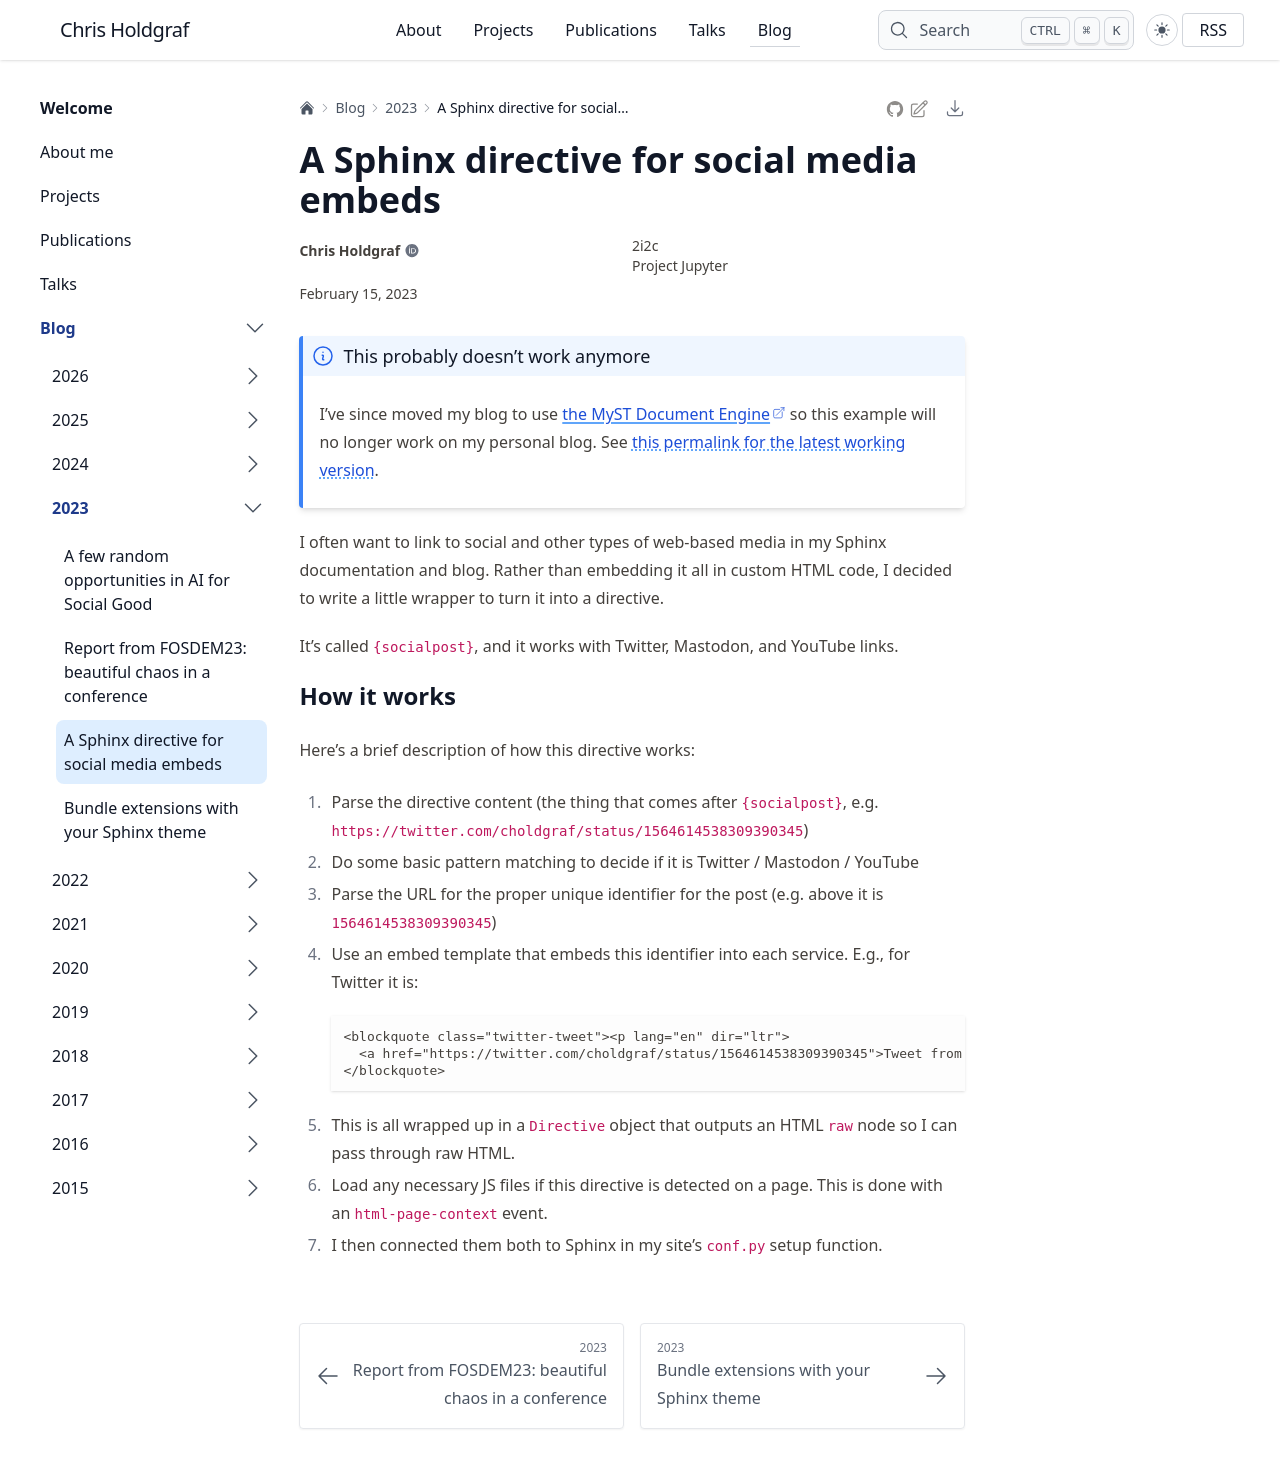

repository: choldgraf/choldgraf.github.io · page: blog/2023/social-directive/index.html · generator: sphinx

---
tags:
- sphinx
date: "2023-02-15"
category: "til"
---

# A Sphinx directive for social media embeds

:::{note} This probably doesn't work anymore
I've since moved my blog to use [the MyST Document Engine](https://mystmd.org) so this example will no longer work on my personal blog. See [this permalink for the latest working version](https://github.com/choldgraf/choldgraf.github.io/blob/ae8ee9792c74aac72f46c645d19352abc439d572/blog/2023/social-directive.md).
:::

I often want to link to social and other types of web-based media in my Sphinx documentation and blog.
Rather than embedding it all in custom HTML code, I decided to write a little wrapper to turn it into a directive.

It's called `{socialpost}`, and it works with Twitter, Mastodon, and YouTube links.

## How it works

Here's a brief description of how this directive works:

1. Parse the directive content (the thing that comes after `{socialpost}`, e.g. `https://twitter.com/choldgraf/status/1564614538309390345`)
2. Do some basic pattern matching to decide if it is Twitter / Mastodon / YouTube
3. Parse the URL for the proper unique identifier for the post (e.g. above it is `1564614538309390345`)
4. Use an embed template that embeds this identifier into each service. E.g., for Twitter it is:

   ```html
   <blockquote class="twitter-tweet"><p lang="en" dir="ltr">
     <a href="https://twitter.com/choldgraf/status/1564614538309390345">Tweet from @choldgraf</a>
   </blockquote>
   ```
6. This is all wrapped up in a `Directive` object that outputs an HTML `raw` node so I can pass through raw HTML.
7. Load any necessary JS files if this directive is detected on a page.
   This is done with an `html-page-context` event.
8. I then connected them both to Sphinx in my site's `conf.py` setup function.
